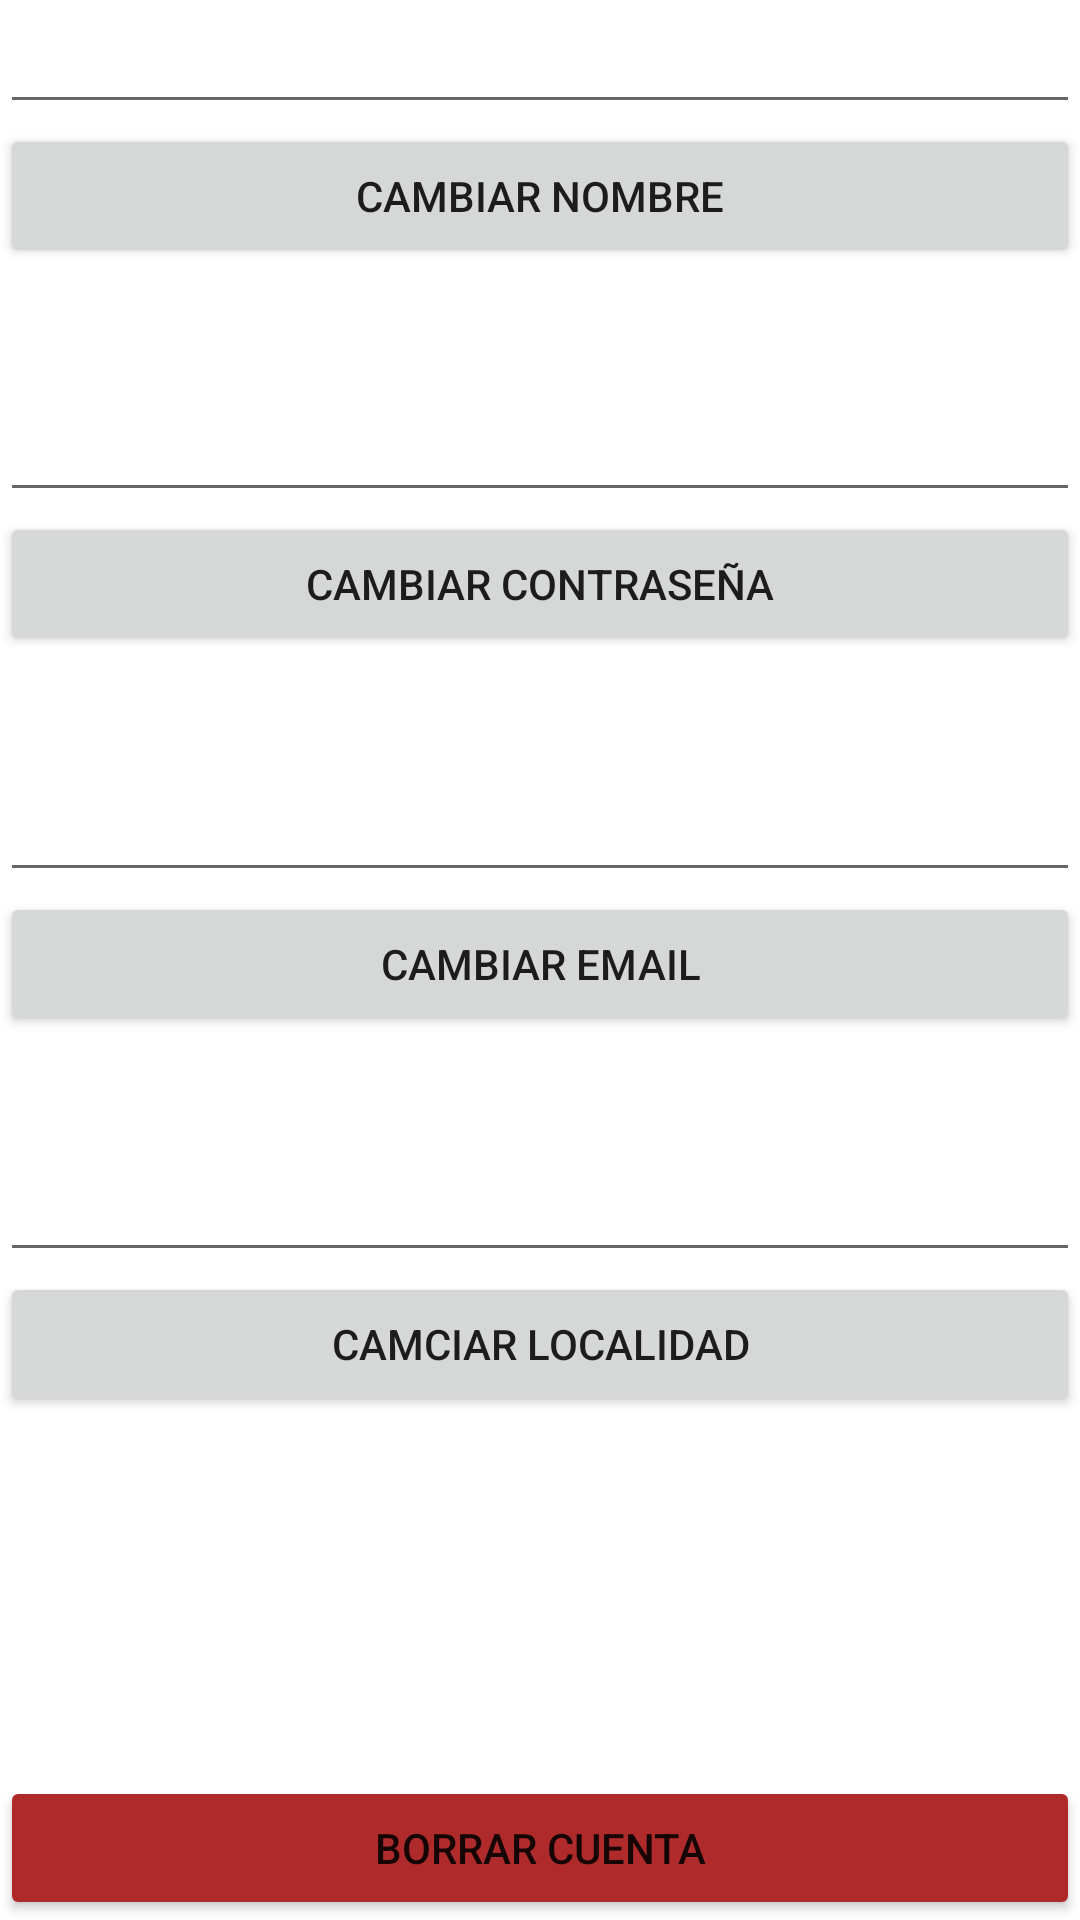

Android layout source for this screen:
<!-- AndroidManifest.xml: application theme Theme.FidoFriend -->
<!-- res/layout/fragment_perfil.xml -->
<?xml version="1.0" encoding="utf-8"?>
<androidx.constraintlayout.widget.ConstraintLayout xmlns:android="http://schemas.android.com/apk/res/android"
    xmlns:app="http://schemas.android.com/apk/res-auto"
    xmlns:tools="http://schemas.android.com/tools"
    android:layout_width="match_parent"
    android:layout_height="match_parent"
    tools:context=".ui.home.PerfilFragment">


    <EditText
        android:id="@+id/editEmail"
        android:layout_width="match_parent"
        android:layout_height="wrap_content"
        android:ems="10"
        android:inputType="textEmailAddress"
        android:layout_marginTop="40dp"
        android:textSize="16sp"
        app:layout_constraintBottom_toTopOf="@id/btnEmail"
        app:layout_constraintEnd_toEndOf="parent"
        app:layout_constraintStart_toStartOf="parent"
        app:layout_constraintTop_toBottomOf="@+id/btnContrasenya"
        tools:text="email" />

    <Button
        android:id="@+id/btnNombre"
        android:layout_width="match_parent"
        android:layout_height="wrap_content"
        android:text="Cambiar nombre"
        app:layout_constraintBottom_toTopOf="@+id/editContrasenya"
        app:layout_constraintEnd_toEndOf="parent"
        app:layout_constraintStart_toStartOf="parent"
        app:layout_constraintTop_toBottomOf="@id/editNombre" />

    <Button
        android:id="@+id/btnContrasenya"
        android:layout_width="match_parent"
        android:layout_height="wrap_content"
        android:text="Cambiar contraseña"
        app:layout_constraintBottom_toTopOf="@id/editEmail"
        app:layout_constraintEnd_toEndOf="parent"
        app:layout_constraintStart_toStartOf="parent"
        app:layout_constraintTop_toBottomOf="@id/editContrasenya"/>

    <Button
        android:id="@+id/btnEmail"
        android:layout_width="match_parent"
        android:layout_height="wrap_content"
        android:text="Cambiar email"
        app:layout_constraintEnd_toEndOf="parent"
        app:layout_constraintStart_toStartOf="parent"
        app:layout_constraintTop_toBottomOf="@+id/editEmail"
        app:layout_constraintBottom_toTopOf="@id/editLocalidad"/>

    <Button
        android:id="@+id/btnLocalidad"
        android:layout_width="match_parent"
        android:layout_height="wrap_content"
        android:text="Camciar localidad"
        app:layout_constraintEnd_toEndOf="parent"
        app:layout_constraintStart_toStartOf="parent"
        app:layout_constraintTop_toBottomOf="@+id/editLocalidad" />

    <EditText
        android:id="@+id/editLocalidad"
        android:layout_width="match_parent"
        android:layout_height="wrap_content"
        android:ems="10"
        android:inputType="text"
        android:layout_marginTop="40dp"
        android:textSize="16sp"
        app:layout_constraintEnd_toEndOf="parent"
        app:layout_constraintStart_toStartOf="parent"
        app:layout_constraintTop_toBottomOf="@+id/btnEmail"
        app:layout_constraintBottom_toTopOf="@id/btnLocalidad"
        tools:text="Localidad" />

    <EditText
        android:id="@+id/editNombre"
        android:layout_width="match_parent"
        android:layout_height="wrap_content"
        android:ems="10"
        android:inputType="text"
        app:layout_constraintBottom_toTopOf="@id/btnNombre"
        app:layout_constraintEnd_toEndOf="parent"
        app:layout_constraintStart_toStartOf="parent"
        app:layout_constraintTop_toTopOf="parent"
        tools:text="Nombre" />

    <Button
        android:id="@+id/btnBorrarCuenta"
        android:layout_width="match_parent"
        android:layout_height="wrap_content"
        android:backgroundTint="#AF2B2B"
        android:text="Borrar cuenta"
        app:layout_constraintBottom_toBottomOf="parent"
        app:layout_constraintEnd_toEndOf="parent"
        app:layout_constraintStart_toStartOf="parent" />

    <EditText
        android:id="@+id/editContrasenya"
        android:layout_width="match_parent"
        android:layout_height="wrap_content"
        android:layout_marginTop="40dp"
        android:ems="10"
        android:inputType="textPassword"
        app:layout_constraintBottom_toTopOf="@id/btnContrasenya"
        app:layout_constraintEnd_toEndOf="parent"
        app:layout_constraintStart_toStartOf="parent"
        app:layout_constraintTop_toBottomOf="@id/btnNombre" />


</androidx.constraintlayout.widget.ConstraintLayout>
<!-- resources referenced by this layout -->
<resources>
  <style name="Theme.FidoFriend" parent="Theme.MaterialComponents.DayNight.DarkActionBar">
          
          <item name="colorPrimary">#00BCD4</item>
          <item name="colorPrimaryVariant">#0A73A2</item>
          <item name="colorOnPrimary">@color/white</item>
          
          <item name="colorSecondary">@color/teal_200</item>
          <item name="colorSecondaryVariant">@color/teal_700</item>
          <item name="colorOnSecondary">@color/black</item>
          
          <item name="android:statusBarColor">?attr/colorPrimaryVariant</item>
          
          <item name="windowActionBar">false</item>
          <item name="windowNoTitle">true</item>
      </style>
  <!-- not gathered from this repository: default colours our renderer supplied (Android Studio template values) -->
  <color name="teal_200">#FF03DAC5</color>
  <color name="teal_700">#FF018786</color>
  <color name="black">#FF000000</color>
  <color name="white">#FFFFFFFF</color>
</resources>
